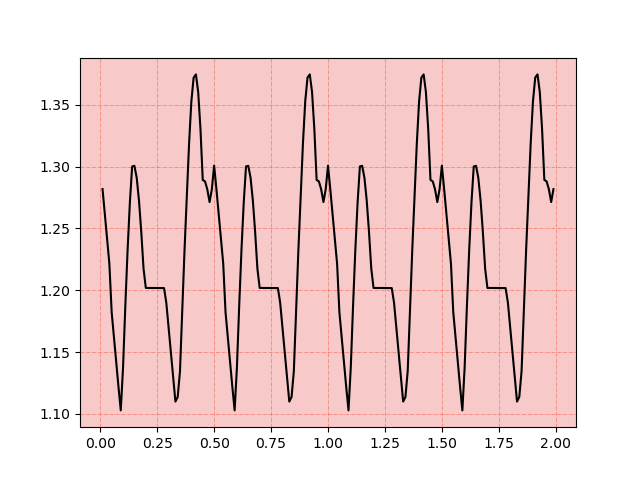

The table this chart was drawn from, first rows:
, 0, 1, 2, 3, 4, 5, 6, 7, 8, 9, 10, 11, 12, 13, 14, 15, 16, 17, 18, 19, 20, 21, 22
time, 0.01, 0.02, 0.03, 0.04, 0.05, 0.06, 0.07, 0.08, 0.09, 0.1, 0.11, 0.12, 0.13, 0.14, 0.15, 0.16, 0.17, 0.18, 0.19, 0.2, 0.21, 0.22, 0.23
ECG, 1.282, 1.262, 1.242, 1.221, 1.182, 1.162, 1.142, 1.122, 1.103, 1.137, 1.187, 1.233, 1.271, 1.3, 1.301, 1.291, 1.273, 1.247, 1.217, 1.202, 1.202, 1.202, 1.202
